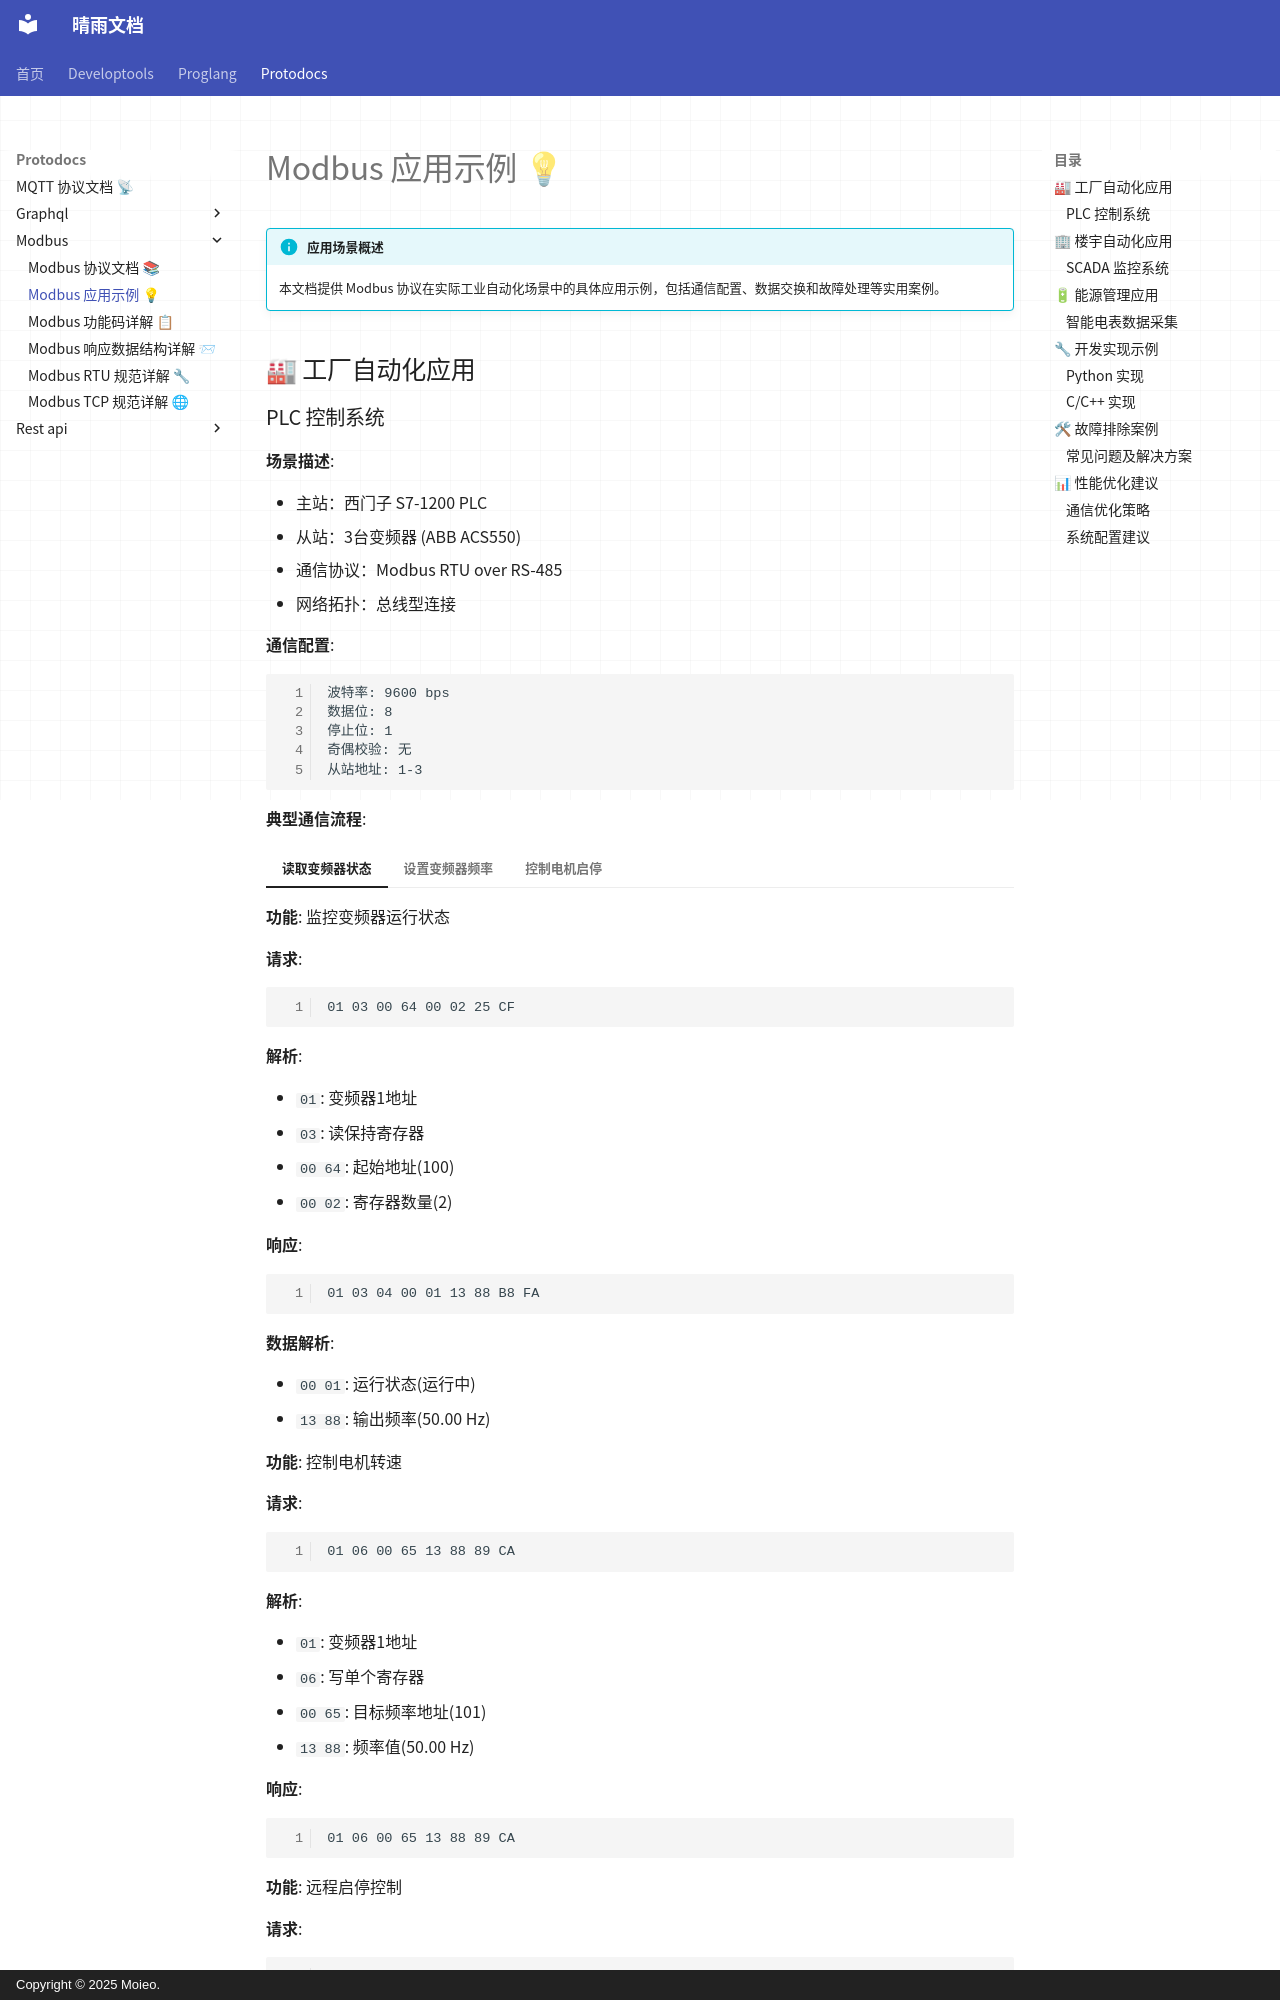

repository: moieo/qingyu-documents · page: protodocs/modbus/application-examples/index.html · generator: mkdocs · copyright: Copyright © 2025 Moieo.

# Modbus 应用示例 💡

!!! info "应用场景概述"
    本文档提供 Modbus 协议在实际工业自动化场景中的具体应用示例，包括通信配置、数据交换和故障处理等实用案例。

## 🏭 工厂自动化应用

### PLC 控制系统

**场景描述**:

- 主站：西门子 S7-1200 PLC
- 从站：3台变频器 (ABB ACS550)
- 通信协议：Modbus RTU over RS-485
- 网络拓扑：总线型连接

**通信配置**:

```
波特率: 9600 bps
数据位: 8
停止位: 1
奇偶校验: 无
从站地址: 1-3
```

**典型通信流程**:

=== "读取变频器状态"
    **功能**: 监控变频器运行状态
    
    **请求**:

    ```
    01 03 00 64 00 02 25 CF
    ```
    
    **解析**:

    - `01`: 变频器1地址
    - `03`: 读保持寄存器
    - `00 64`: 起始地址(100)
    - `00 02`: 寄存器数量(2)
    
    **响应**:
    
    ```
    01 03 04 00 01 13 88 B8 FA
    ```
    
    **数据解析**:

    - `00 01`: 运行状态(运行中)
    - `13 88`: 输出频率(50.00 Hz)

=== "设置变频器频率"
    **功能**: 控制电机转速
    
    **请求**:

    ```
    01 06 00 65 13 88 89 CA
    ```
    
    **解析**:

    - `01`: 变频器1地址
    - `06`: 写单个寄存器
    - `00 65`: 目标频率地址(101)
    - `13 88`: 频率值(50.00 Hz)
    
    **响应**:

    ```
    01 06 00 65 13 88 89 CA
    ```

=== "控制电机启停"
    **功能**: 远程启停控制
    
    **请求**:

    ```
    01 05 00 00 FF 00 8C 3A
    ```
    
    **解析**:

    - `01`: 变频器1地址
    - `05`: 写单个线圈
    - `00 00`: 启停控制地址(0)
    - `FF 00`: 启动命令(ON)
    
    **响应**:

    ```
    01 05 00 00 FF 00 8C 3A
    ```

## 🏢 楼宇自动化应用
